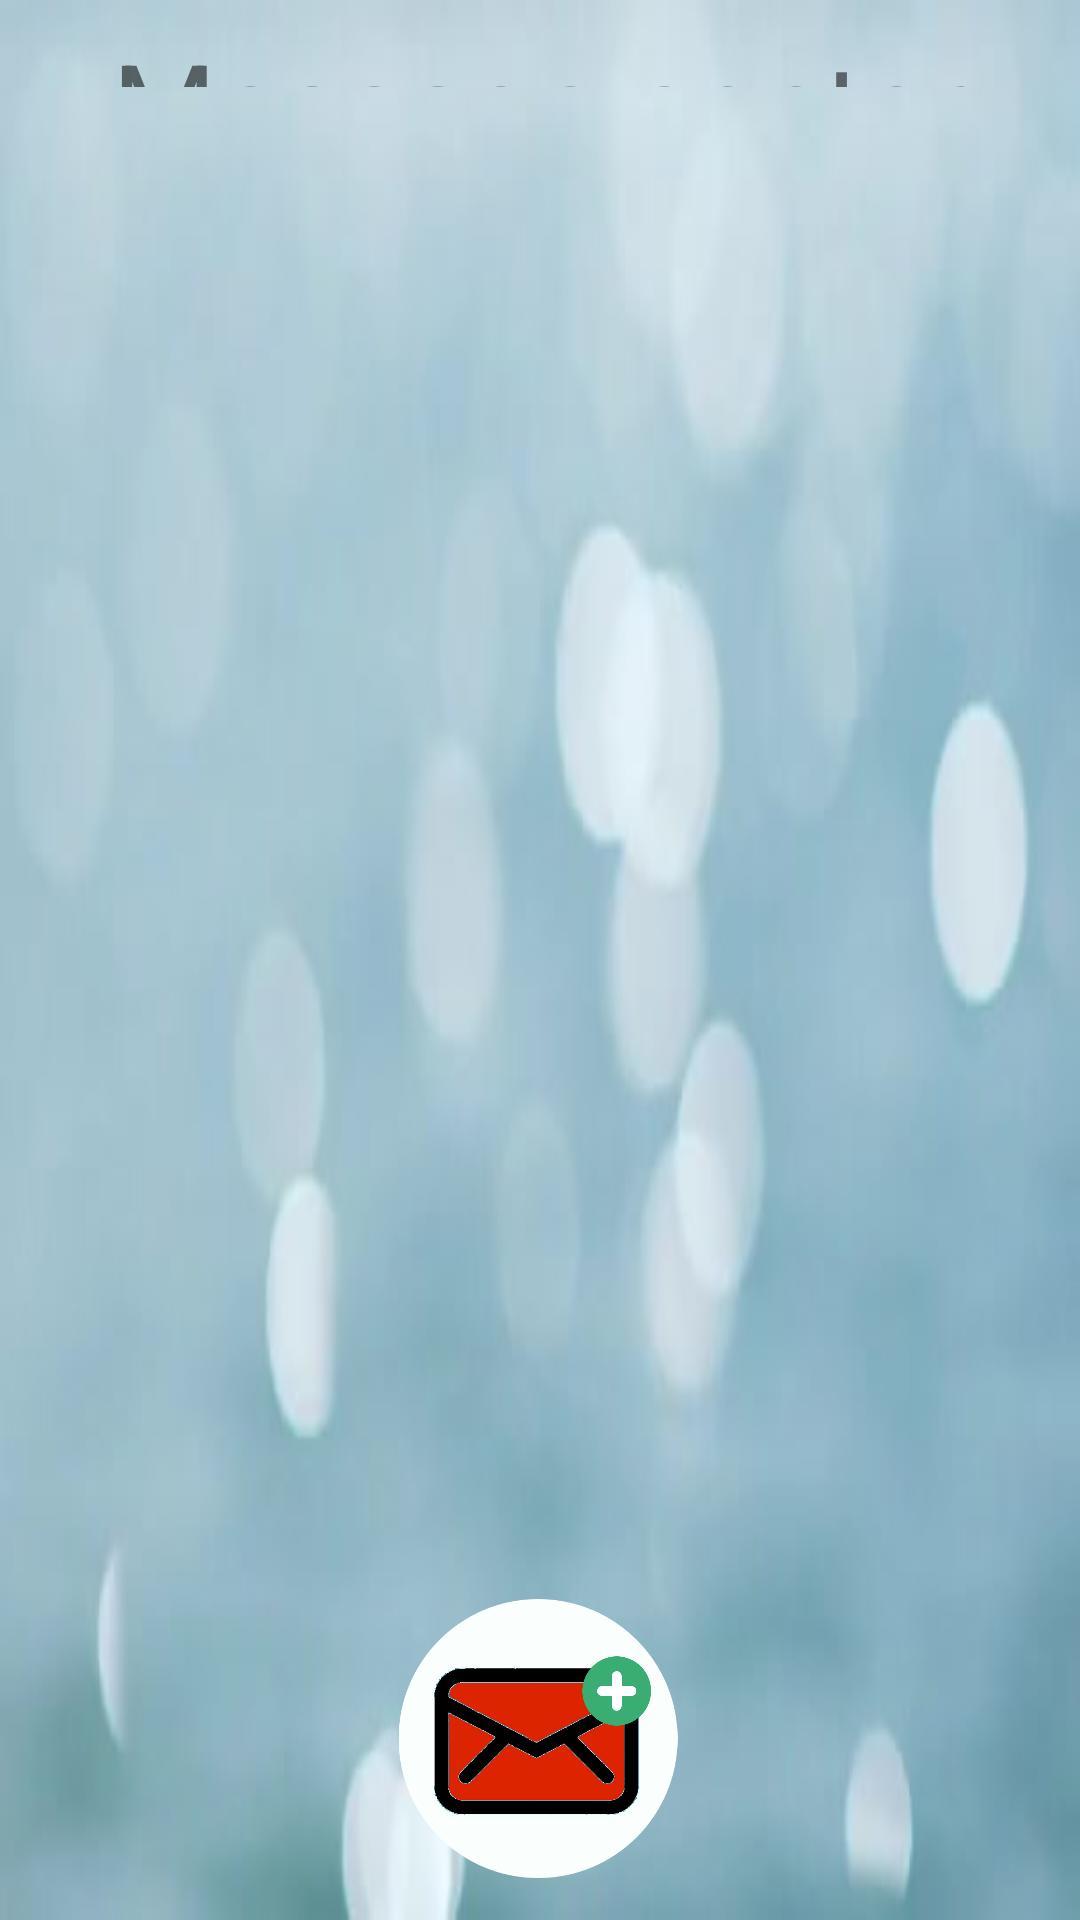

Layout XML and referenced resources for this Android screen:
<!-- AndroidManifest.xml: application theme AppTheme -->
<!-- res/layout/message_board.xml -->
<?xml version="1.0" encoding="utf-8"?>
<RelativeLayout xmlns:android="http://schemas.android.com/apk/res/android"
    xmlns:app="http://schemas.android.com/apk/res-auto"
    xmlns:tools="http://schemas.android.com/tools"
    android:orientation="vertical" android:layout_width="match_parent"
    android:layout_height="match_parent">


    <androidx.constraintlayout.widget.ConstraintLayout
android:layout_width="match_parent"
android:layout_height="match_parent"
android:background="@drawable/background"
android:orientation="vertical"
>

        <ImageView
            android:id="@+id/add_new_message_btn"
            android:layout_width="164dp"
            android:layout_height="123dp"
            android:paddingTop="30dp"
            android:onClick="addNewMessage"
            app:layout_constraintBottom_toBottomOf="parent"
            app:layout_constraintEnd_toEndOf="parent"
            app:layout_constraintHorizontal_bias="0.497"
            app:layout_constraintStart_toStartOf="parent"
            app:layout_constraintTop_toTopOf="parent"
            app:layout_constraintVertical_bias="0.973"
            app:srcCompat="@drawable/send_new_message" />

        <ListView
            android:id="@+id/message_list"
            android:layout_width="408dp"
            android:layout_height="558dp"
            app:layout_constraintBottom_toBottomOf="parent"
            app:layout_constraintEnd_toEndOf="parent"
            app:layout_constraintHorizontal_bias="0.0"
            app:layout_constraintStart_toStartOf="parent"
            app:layout_constraintTop_toTopOf="parent"
            app:layout_constraintVertical_bias="0.355">

        </ListView>

        <TextView
            android:id="@+id/textView6"
            android:layout_width="0dp"
            android:layout_height="0dp"
            android:layout_marginTop="8dp"
            android:text="Message center"
            android:textAlignment="center"
            android:textSize="40dp"
            app:layout_constraintBottom_toTopOf="@+id/message_list"
            app:layout_constraintEnd_toEndOf="parent"
            app:layout_constraintStart_toStartOf="parent"
            app:layout_constraintTop_toTopOf="parent" />

    </androidx.constraintlayout.widget.ConstraintLayout>
    </RelativeLayout>
<!-- resources referenced by this layout -->
<resources>
  <!-- drawable background: jpg bitmap (drawable, 9379 bytes) -->
  <!-- drawable send_new_message: png bitmap (drawable, 141976 bytes) -->
  <style name="AppTheme" parent="Theme.AppCompat.Light.NoActionBar">
          
          <item name="colorPrimary">@color/colorPrimary</item>
          <item name="colorPrimaryDark">@color/colorPrimaryDark</item>
          <item name="colorAccent">@color/colorAccent</item>
      </style>
  <color name="colorPrimary">#008577</color>
  <color name="colorPrimaryDark">#00574B</color>
  <color name="colorAccent">#D81B60</color>
</resources>
